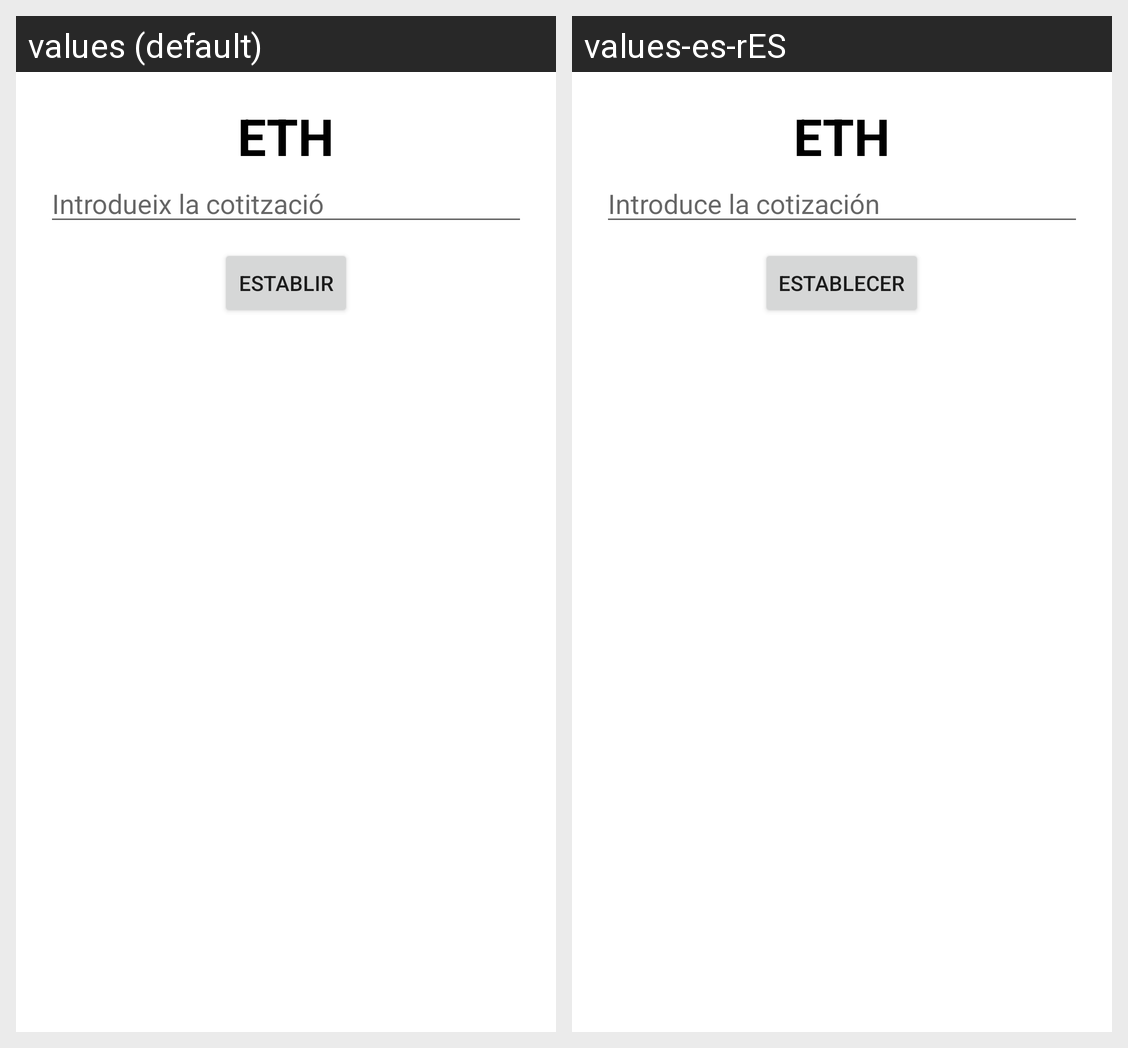

The Android screen above is rendered under two locales of the same app. Produce the string resources it draws, with the default and per-locale values.
Android screen res/layout/dialogeth.xml rendered under 2 locales, left to right: values (default), values-es-rES. Device: Nexus 5 (rendered at 1080×1920; each locale shown at half size, 540×960, under a caption strip naming it); theme Theme.CalculadoraCriptos.
Strings drawn on this screen, with the default value and each locale's value (text and hints the layout hard-codes, and strings that could not be matched under every locale, appear in the picture but are not listed):

botoETH
  values: ETH
  values-es-rES: ETH  [not translated; the default value is used]

dialogIntroduir
  values: Introdueix la cotització
  values-es-rES: Introduce la cotización

establir
  values: Establir
  values-es-rES: Establecer
